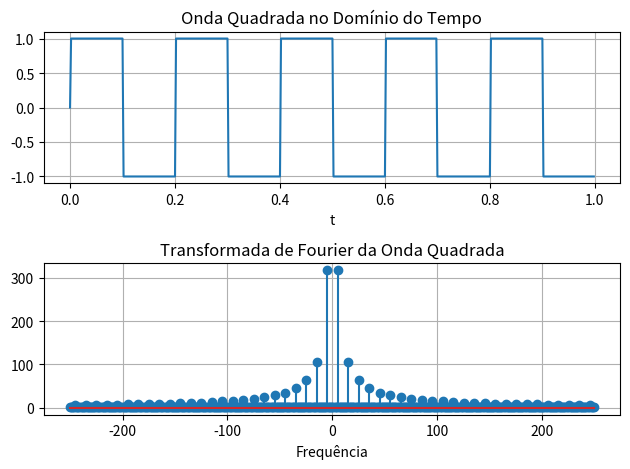

The script that saved this image:
import numpy as np
import matplotlib.pyplot as plt
from scipy.fft import fft, fftfreq

# Definir a função de onda quadrada
t = np.linspace(0, 1, 500, endpoint=False)
square_wave = np.sign(np.sin(2 * np.pi * 5 * t))

# Aplicar a transformada de Fourier
fft_wave = fft(square_wave)
frequencies = fftfreq(t.size, d=t[1] - t[0])

# Plotar a onda e seu espectro de Fourier
plt.subplot(2, 1, 1)
plt.plot(t, square_wave)
plt.title('Onda Quadrada no Domínio do Tempo')
plt.xlabel('t')
plt.grid(True)
plt.subplot(2, 1, 2)
plt.stem(frequencies, np.abs(fft_wave))
plt.title('Transformada de Fourier da Onda Quadrada')
plt.xlabel('Frequência')
plt.grid(True)
plt.tight_layout()
plt.show()
